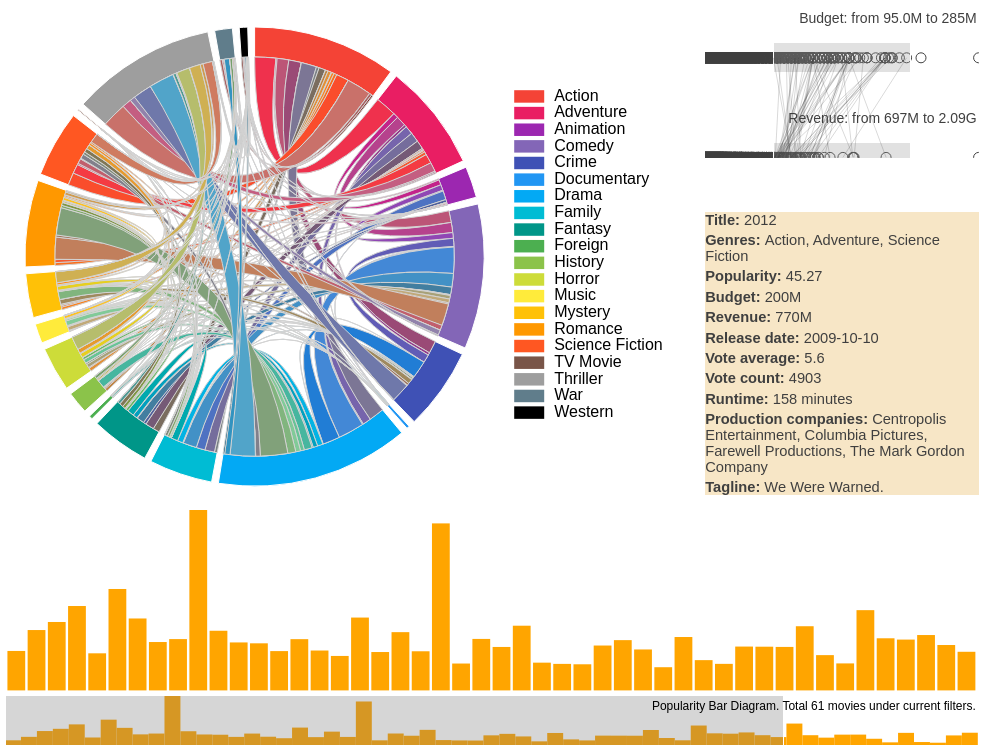
D3 v4 page, settled after 480 driven frames (8 s of simulated time); the page loaded 1 data file(s).


// ── assets/js/vis.js
// These Data are derived from the preprocess step
var genres_group = ['Action', 'Adventure', 'Animation', 'Comedy', 'Crime',
                    'Documentary', 'Drama', 'Family', 'Fantasy', 'Foreign',
                    'History', 'Horror', 'Music', 'Mystery', 'Romance',
                    'Science Fiction', 'TV Movie', 'Thriller', 'War', 'Western']
var genres_color = ["#F44336", "#E91E63", "#9C27B0", "#8366B7", "#3F51B5",
                    "#2196F3", "#03A9F4", "#00BCD4", "#009688", "#4CAF50", 
                    "#8BC34A", "#CDDC39", "#FFEB3B", "#FFC107", "#FF9800", 
                    "#FF5722", "#795548", "#9E9E9E", "#607D8B", "#000000"];
var genres_flow = [
    [0,465,26,258,276,3,339,62,144,5,58,76,9,57,63,277,1,547,55,35],
    [465,0,114,223,56,2,183,211,190,2,27,20,7,37,66,205,0,203,30,22],
    [26,114,0,125,0,0,19,195,61,1,0,0,14,1,8,30,1,3,1,2],
    [258,223,125,0,180,11,576,299,166,9,11,78,84,27,484,109,4,113,8,17],
    [276,56,0,180,0,1,381,8,10,4,13,36,11,105,47,18,1,414,4,9],
    [3,2,0,11,1,0,7,5,0,2,6,1,15,1,0,0,0,1,0,0],
    [339,183,19,576,381,7,0,121,99,27,175,84,106,175,603,102,5,554,118,34],
    [62,211,195,299,8,5,121,0,149,3,1,1,32,6,52,58,3,7,0,3],
    [144,190,61,166,10,0,99,149,0,0,0,53,11,19,64,85,0,63,3,2],
    [5,2,1,9,4,2,27,3,0,0,3,0,0,0,9,0,0,3,1,0],
    [58,27,0,11,13,6,175,1,0,3,0,1,6,3,30,0,0,21,59,8],
    [76,20,0,78,36,1,84,1,53,0,1,0,3,91,15,95,1,291,1,1],
    [9,7,14,84,11,15,106,32,11,0,6,3,0,3,61,2,1,5,1,3],
    [57,37,1,27,105,1,175,6,19,0,3,91,3,0,24,47,0,242,3,2],
    [63,66,8,484,47,0,603,52,64,9,30,15,61,24,0,31,3,64,26,12],
    [277,205,30,109,18,0,102,58,85,0,0,95,2,47,31,0,0,211,2,1],
    [1,0,1,4,1,0,5,3,0,0,0,1,1,0,3,0,0,1,0,0],
    [547,203,3,113,414,1,554,7,63,3,21,291,5,242,64,211,1,0,24,7],
    [55,30,1,8,4,0,118,0,3,1,59,1,1,3,26,2,0,24,0,3],
    [35,22,2,17,9,0,34,3,2,0,8,1,3,2,12,1,0,7,3,0]
];
var info_strs = ["title", "genres", "popularity", "budget", "revenue",
                 "release_date", "vote_average", "vote_count", "runtime", 
                 "production_companies", "tagline"];

var width = {
        textbox: 200,
        chord: Math.max(0.65 * window.innerHeight, 400),
        bar: 0.95*window.innerWidth
    };
var height_brush = 50;
var height = {textbox: 100, chord: width.chord,
              bar: 0.95*window.innerHeight - width.chord - height_brush};
    radius = {chord_outer: width.chord / 2 - 20,
              chord_inner: width.chord / 2 - 50};
height.parcoords = height.chord - 300;

d3.csv("data/data.csv", function(error, csvdata) {
    if (error) throw error;
    
    csvdata.forEach(function(d) {
        d.budget = +d.budget;
        d.revenue = +d.revenue;
        d.vote_average = +d.vote_average;
        d.vote_count = +d.vote_count;
        d.popularity = d3.format(".2f")(+d.popularity);
        d.runtime = +d.runtime > 0 ? d.runtime + " minutes" : "Unknown";
    });
    var current_data = csvdata;

    /* **
    ** Chord Diagram
    ** */

    var svg_chord = d3.select("body").append("div")
            .attr("id", "div_chord")
            .style("width", width.chord + 200 + "px")  // 200: Legend width
            .style("height", height.chord)
            .style("display", "inline-block")
        .append("svg").attr("id", "svg_chord")
            .attr("width", width.chord + 200).attr("height", height.chord);
    // Initialize the pop-up textbox
    var movieInfoTextbox = d3.select("body").append("div")
            .attr("class", "tooltip")
            .style("visibility", "hidden")
            .style("background-color", "wheat")
            .style("width", width.textbox + "px")
            .style("left", width.chord/2 - width.textbox/2 + "px")
            .style("top", height.chord/2 - height.textbox/2 + "px");
    movieInfoTextbox.append("p").attr("id", "chord_info")
            .style("text-align", "center");

    // Set the chord layout
    var chord_layout = d3.chord().padAngle(0.03);
    var chord_ribbon = d3.ribbon().radius(radius.chord_inner);
    var chord_graph = svg_chord.append("g")
            .datum(chord_layout(genres_flow))
            .attr("transform", "translate(" + width.chord/2 + "," + height.chord/2 + ")");
                
    // Draw the arc region
    var chord_groups = chord_graph.append("g")
                .attr("class", "chord_groups")
            .selectAll("g")
                .data(function(d) { return d.groups; })
                .enter().append("g");
    chord_groups.append("path")
            .style("fill", function(d) { return d3.rgb(genres_color[d.index]); })
            .style("stroke", "white")
            .attr("class", "chordArc")
            .attr("id", function(d) { return "chordArc" + d.index; })
            .attr("d", d3.arc().innerRadius(radius.chord_inner).outerRadius(radius.chord_outer));

    // Draw ribbons
    chord_graph.append("g").attr("class", "chord_ribbons")
            .selectAll("path")
            .data(function(d) { return d; }).enter()
        .append("path")
            .attr("class", "chordRibbon")
            .attr("source", function(d) { return d.source.index; })
            .attr("id", function(d) { return "chordRibbon" + d.source.index + "-" + d.target.index; })
            .attr("d", chord_ribbon)
            .style("fill", function(d) {
                var fillRibbons = d3.interpolateRgb(genres_color[d.source.index], genres_color[d.target.index]);
                return fillRibbons(0.5);
            })
            .style("stroke", "lightgray")

    // Draw the color legend
    var legend_chord = svg_chord.append("g")
            .selectAll("g").data(genres_color).enter()
            .append("g");
    legend_chord.append("rect")
            .attr("fill", function(d) { return d; })
            .attr("x", width.chord + 10)
            .attr("y", function(d, i) { return height.chord/2 - height.chord/30*(10-i); })
            .attr("width", 30).attr("height", height.chord/40);
    legend_chord.append("text")
            .attr("class", "legend_text")
            .attr("id", function(d, i) {return "legend" + i; })
            .attr("alignment-baseline", "middle")
            .attr("x", width.chord + 50)
            .attr("y", function(d, i) { return height.chord /80*41 - height.chord/30*(10-i); })
            .text(function(d, i) { return genres_group[i]; });

    // Define mouse events
    var chord_clicked = {source: -1, target: -1, stage: 0};  // stage: 0 for neither, 1 for source, 2 for both.
    d3.selectAll(".chordArc")
        .on("mouseover", function(d, i) {
            showMovieInfo(chord_clicked.stage == 0 ? i : chord_clicked.source,
                chord_clicked.stage == 0 ? chord_clicked.source : i);
            if (chord_clicked.stage == 2) { return; }
            chord_clicked.stage == 0 ? showSourceRibbons(i) : showBothRibbons(i);
            d3.selectAll("#legend" + i).attr("font-weight", "800");
        })
        .on("mouseout", function(d, i) {
            movieInfoTextbox.style("visibility", "hidden");
            if (chord_clicked.stage == 0) {
                d3.selectAll(".chordRibbon").attr("visibility", "visible");
            } else if (chord_clicked.stage == 1) {
                showSourceRibbons(chord_clicked.source);
            } else { showBothRibbons(chord_clicked.target); }
            d3.selectAll("#legend" + i).attr("font-weight", 
                i == chord_clicked.source || i == chord_clicked.target ? "800" : "normal");
        })
        .on("click", function(d, i) {
            if (chord_clicked.stage == 0) {
                d3.selectAll("#legend" + i).attr("font-weight", "800");
                chord_clicked.source = i;
                chord_clicked.stage = 1;
            } else if (chord_clicked.stage == 1) {
                d3.selectAll("#legend" + i).attr("font-weight", "800");
                chord_clicked.target = i;
                chord_clicked.stage = 2;
            } else {
                d3.selectAll(".legend_text").attr("font-weight", "normal");
                chord_clicked.source = -1;
                chord_clicked.target = -1;
                chord_clicked.stage = 0;
            }
            updateSelection();
            updateBrushParcoords();
        });

    function showSourceRibbons(i) {
        d3.selectAll(".chordRibbon").attr("visibility", "visible");
        d3.selectAll(".chordRibbon")
            .filter(function(x) { return x.source.index != i && x.target.index != i; })
            .attr("visibility", "hidden");
    }

    function showBothRibbons(i) {
        d3.selectAll(".chordRibbon").attr("visibility", "visible");
        d3.selectAll(".chordRibbon")
            .filter(function(x) {
                return !((x.source.index == chord_clicked.source && x.target.index == i)
                    || (x.target.index == chord_clicked.source && x.source.index == i));
            })
            .attr("visibility", "hidden");
    }

    // Side Textbox
    function showMovieInfo(s, t) {
        movieInfoTextbox.style("visibility", "visible");
        var count = 0;
        if (chord_clicked.stage == 0) {
            csvdata.forEach(function(d) { 
                if (d.genres.split(", ").indexOf(genres_group[s]) > -1) {
                    count = count + 1;
                }
            })
            movieInfoTextbox.select("#chord_info")
                .html("Movies under <b>" + genres_group[s] + "</b>: "
                    + count
                    + "<br /><br /><i>(Click for detail views)</i>");
        } else if (chord_clicked.stage == 1) {
            movieInfoTextbox.select("#chord_info")
                .html("<i>(Click to view movies with both " + genres_group[s]
                      + " and " + genres_group[t] + " genres)</i>");
        } else {
            movieInfoTextbox.select("#chord_info")
                .html("<i>(Click any genre to reset selection)</i>");
        }
    }

    /* **
    ** Parellal Coordinates & Bar Diagram
    ** */

    var aside = d3.select("body").append("div")
        .attr("class", "tooltip")
        .attr("id", "div_aside")
        .style("display", "inline-block")
        .style("width", 0.95*window.innerWidth - width.chord - 200 + "px")
        .style("height", height.chord + "px");
    var parcoords_width = +aside.style("width").slice(0, -2);
    var parcoords_graph = aside.append("div")
            .style("width", "100%")
            .style("height", height.chord - 300 + "px")
        .append("svg").attr("id", "svg_parcoords")
            .style("width", parcoords_width + "px");
    var info_detail = aside.append("div")
        .style("background-color", "wheat")
        .style("width", "100%");
    info_detail.selectAll("p").data(info_strs)
        .enter().append("p").attr("class", "tooltip");
    var svg_bar = d3.select("body").append("div")
            .attr("id", "div_bar")
            .style("width", width.bar + "px")
        .append("svg").attr("id", "svg_bar")
            .style("width", width.bar + "px")
            .style("height", height.bar + "px");
    var bar_graph = svg_bar.append("g").attr("id", "g_bar");
    var bar_color = {normal: "orange", hover: "gray"};
    var bar_xScale = d3.scaleBand()
        .domain(csvdata.map(function(d) { return d.title; }))
        .range([0, width.bar]).padding(0.12);
    var bar_yScale = d3.scaleLinear()
        .domain([0, d3.max(csvdata, function(d) { return +d.popularity; })])
        .range([height.bar, 0]);
    var dummy_height = 10;  // For easy mouse-on


    // Draw X-axis brushbar
    var brush_graph = d3.select("#div_bar")
            .style("width", width.bar + "px")
            .style("height", height_brush + "px")
        .append("svg").attr("id", "svg_brushbar")
            .style("width", width.bar + "px")
            .style("height", height_brush + "px")
        .append("g");
    var brush_text = d3.select("#svg_brushbar").append("text")
        .attr("x", width.bar - 2).attr("y", 15).attr("font-size", 12)
        .style("text-anchor", "end");
    var xScale_brush = d3.scaleBand()
        .domain(csvdata.map(function(d) { return d.title; }))
        .range([0, width.bar]);
    var yScale_brush = d3.scaleLinear()
        .domain([0, d3.max(csvdata, function(d) { return +d.popularity; })])
        .range([height_brush, 0]);
    var brush = d3.brushX().extent([[0, 0], [width.bar, height_brush]])
        .on("brush", brushed);

    /* **
    ** Parallel Coordinates Diagram
    ** */

    var budget_xScale = d3.scaleLinear()
        .domain([0, d3.max(csvdata, function(d) { return +d.budget; })])
        .range([0, parcoords_width]);
    var revenue_xScale = d3.scaleLinear()
        .domain([0, d3.max(csvdata, function(d) { return +d.revenue; })])
        .range([0, parcoords_width]);
    var parcoords_yScale = {
            budget: height.parcoords/4,
            revenue: height.parcoords/4*3
        };
    var budget_text = parcoords_graph.append("text")
        .attr("x", parcoords_width - 2).attr("y", 15)
        .attr("font-size", 14)
        .style("text-anchor", "end");
    var revenue_text = parcoords_graph.append("text")
        .attr("x", parcoords_width - 2).attr("y", 15 + height.parcoords/2)
        .attr("font-size", 14)
        .style("text-anchor", "end");
    // Draw 2 Parallel Coordinates
    var brush_budget_graph = parcoords_graph.append("g")
        .attr("id", "brush_budget")
        .style("height", height.parcoords);
    var brush_revenue_graph = parcoords_graph.append("g")
        .attr("id", "brush_revenue")
        .style("height", height.parcoords);
    var budget_brush = d3.brushX()
        .extent([[0, height.parcoords/4 - 15],
                 [parcoords_width, height.parcoords/4 + 15]])
        .on("brush", parcoords_brushed);
    var revenue_brush = d3.brushX()
        .extent([[0, height.parcoords/4*3 - 15],
            [parcoords_width, height.parcoords/4*3 + 15]])
        .on("brush", parcoords_brushed);
    // Lines between
    var brush_line_graph = parcoords_graph.append("g").attr("id", "brush_line");
    var brush_selection = {budget: [0, parcoords_width], revenue: [0, parcoords_width]};

    // Final Initialization
    updateBrushParcoords();
    updateInfo("init");

    /* Functions */

    function updateBrushBar() {
        brush_graph.selectAll("rect")
            .remove().exit()
            .data(csvdata.filter(function(d) {
                return bar_xScale.domain().indexOf(d.title) > -1;
            }))
            .enter().append("rect")
            .attr("fill", bar_color.normal)
            .attr("x", function(d) { return xScale_brush(d.title); })
            .attr("width", xScale_brush.bandwidth())
            .attr("y", function(d) { return yScale_brush(+d.popularity);})
            .attr("height", function(d) { return height_brush - yScale_brush(+d.popularity); })
        brush_graph.call(brush)
            .call(brush.move, [0, current_data.length > 200 ? width.bar/20 : 0.8*width.bar]);
    }
    
    function brushed() {
        var s = d3.event.selection,
            selectedBars = {title: [], y: []};
        current_data.forEach(function (d) {
            if (xScale_brush(d.title) > s[0]
                    && xScale_brush(d.title) < s[1]) {
                selectedBars.title.push(d.title);
                selectedBars.y.push(+d.popularity);
            }
        });
        // Update domains
        bar_xScale.domain(selectedBars.title);
        bar_yScale.domain([0, d3.max(selectedBars.y)]);
        // Update Graph
        updateBar();
    }
    
    function updateSelection() {
        // Selection by chord
        if (chord_clicked.stage == 0) {
            current_data = csvdata;
        } else {
            current_data = csvdata.filter(function(d, i) {
                var k = d.genres.split(", ");
                if (chord_clicked.stage == 1) {
                    if (k.indexOf(genres_group[chord_clicked.source]) > -1) { return d; }
                } else {
                    if (k.indexOf(genres_group[chord_clicked.source]) > -1 
                        && k.indexOf(genres_group[chord_clicked.target]) > -1) { return d;}
                }
            });
        }

        // Update bar_xScale (global)
        var s = [];
        current_data.forEach(function(d) { s.push(d.title); });
        bar_xScale.domain(s);
        bar_yScale.domain([0, d3.max(current_data, function(d) { return d.popularity; })]);

        // Update brushbar graph
        xScale_brush.domain(s);
        yScale_brush.domain([0, d3.max(current_data, function(d) { return +d.popularity; })]);
    }

    function updateBar() {
        bar_graph.selectAll("rect").remove();
        bar_graph.selectAll("rect")
            .data(csvdata.filter(function (d) {
                return bar_xScale.domain().indexOf(d.title) > -1;
            }))
            .enter().append("rect")
            .attr("id", function(d, i) { return "barrect" + i; })
            .attr("fill", bar_color.normal)
            .attr("x", function(d) { return bar_xScale(d.title); })
            .attr("y", function(d) { return bar_yScale(+d.popularity); })
            .attr("width", bar_xScale.bandwidth())
            .attr("height", function(d) { return height.bar - bar_yScale(+d.popularity) + dummy_height; })
            .attr("transform", "translate(0," + (-dummy_height) + ")")  // Reserved space
            .on("mouseover", updateInfo);
    }

    function updateInfo(movie) {
        bar_graph.selectAll("rect").attr("fill", bar_color.normal);
        if (movie === "init") {
            movie = current_data[0];
        } else { d3.select(this).attr("fill", bar_color.hover); } 
        info_detail.style("visibility", "visible")
            .style("background-color", "wheat")
        info_detail.selectAll("p")
            .html(function(d, i) {
                var s = info_strs[i].split("_").join(" ");
                s = s[0].toUpperCase() + s.slice(1) ;
                if (d == "budget" || d == "revenue") {  }
                return "<b>" + s + ": </b>" + (d == "budget" || d == "revenue"
                                                ? d3.format(".3s")(movie[d])
                                                : movie[d]);
                    
            });
    }

    function updateBrushParcoords(rebrush=true) {
        var tempdata = current_data.filter(function(d) {
            return bar_xScale.domain().indexOf(d.title) > -1;
        });
        budget_xScale.domain([0, d3.max(tempdata, function(d) { return +d.budget; })]);
        revenue_xScale.domain([0, d3.max(tempdata, function(d) { return +d.revenue; })]);
        brush_line_graph.selectAll(".brushline").remove();
        brush_line_graph.selectAll("line")
            .data(tempdata).enter()
            .append("line")
            .attr("class", "brushline")
            .style("stroke", "black")
            .style("opacity", 0.2)
            .attr("x1", function(d) { return budget_xScale(d.budget); })
            .attr("y1", function(d) { return parcoords_yScale.budget; })
            .attr("x2", function(d) { return revenue_xScale(d.revenue); })
            .attr("y2", function(d) { return parcoords_yScale.revenue; });
        brush_budget_graph.selectAll(".budget")
            .remove().exit()
            .data(tempdata)
            .enter().append("circle")
            .attr("class", "budget")
            .attr("stroke", "black")
            .attr("cx", function(d) { return budget_xScale(d.budget); })
            .attr("r", 5)
            .attr("cy", function(d) { return parcoords_yScale.budget; });
        brush_revenue_graph.selectAll(".revenue")
            .remove().exit()
            .data(tempdata)
            .enter().append("circle")
            .attr("class", "revenue")
            .attr("stroke", "black")
            .attr("cx", function(d) { return revenue_xScale(d.revenue); })
            .attr("r", 5)
            .attr("cy", function(d) { return parcoords_yScale.revenue; });
        if (rebrush) {
            brush_budget_graph.call(budget_brush)
                .call(budget_brush.move, [parcoords_width/4, parcoords_width/4*3]);
            brush_revenue_graph.call(revenue_brush)
                .call(revenue_brush.move, [parcoords_width/4, parcoords_width/4*3]);
        }
    }
    
    function parcoords_brushed() {
        var s = []; 
        brush_selection[this.id.slice(6)] = [d3.event.selection[0], d3.event.selection[1]];
        
        function filter_func(d) {
            if (budget_xScale(d.budget) >= brush_selection.budget[0]
            && budget_xScale(d.budget) <= brush_selection.budget[1]
            && revenue_xScale(d.revenue) >= brush_selection.revenue[0]
            && revenue_xScale(d.revenue) <= brush_selection.revenue[1]) {
                s.push(d.title);
                return d;
            }
        }

        updateSelection();
        current_data = current_data.filter(filter_func);
        bar_xScale.domain(s);
        bar_yScale.domain([0, d3.max(current_data, function(d) { return d.popularity; })]);
        xScale_brush.domain(s);
        yScale_brush.domain([0, d3.max(current_data, function(d) { return +d.popularity; })]);

        // Draw lines between coordinates
        d3.selectAll(".brushline").style("visibility", "hidden");
        var selectedlines = d3.selectAll(".brushline")
            .filter(filter_func);  // Do NOT use "s" below
        selectedlines.style("visibility", "visible");
        
        // Update parcoords
        budget_text.text("Budget: from "
            + d3.format(".3s")(budget_xScale.invert(brush_selection.budget[0]))
            + " to " + d3.format(".3s")(budget_xScale.invert(brush_selection.budget[1])));
        revenue_text.text("Revenue: from "
            +  d3.format(".3s")(revenue_xScale.invert(brush_selection.revenue[0]))
            + " to " +  d3.format(".3s")(revenue_xScale.invert(brush_selection.revenue[1])));
        
        // Update detailed view barchart
        brush_text.text("Popularity Bar Diagram. Total " + current_data.length + " movies under current filters.");
        updateBrushBar();
    }
});


### data: data/data.csv
budget, genres, movie_id, original_language, popularity, production_companies, release_date, revenue, runtime, status, tagline, title, vote_average, vote_count
1500000, Drama, Horror, Mystery, Thriller, 301325, de, 2.82, AST Studios, Lowland Pictures, 2015-11-20, 0, 90, Released, Death is trending., #Horror, 3.3, 52
7500000, Comedy, Drama, Romance, 19913, en, 45.61, Dune Entertainment III, Fox Searchlight …, 2009-07-17, 60722734, 95, Released, It was almost like falling in love., (500) Days of Summer, 7.2, 2904
15000000, Drama, Science Fiction, Thriller, 333371, en, 53.7, Bad Robot, Paramount Pictures, Spectrum …, 2016-03-10, 108286421, 103, Released, Monsters come in many forms., 10 Cloverfield Lane, 6.8, 2468
1200000, Drama, 345003, en, 0.49, Unknown, 2015-11-20, 0, 111, Released, , 10 Days in a Madhouse, 4.3, 5
16000000, Comedy, Drama, Romance, 4951, en, 54.55, Jaret Entertainment, Mad Chance, Touchst…, 1999-03-30, 53478166, 97, Released, How do I loathe thee? Let me count the w…, 10 Things I Hate About You, 7.3, 1701
85000000, Comedy, Family, 10481, en, 9.9, Cruella Productions, Walt Disney Picture…, 2000-10-07, 183611771, 100, Released, Meet Two Unlikely Heroes With A Bone To …, 102 Dalmatians, 5.1, 313
8000000, Action, Crime, Drama, Mystery, Thriller, 13197, en, 3.94, Thinkfilm, 2006-02-19, 143451, 107, Released, The Intersection Where Family, Honor and…, 10th & Wolf, 6.3, 24
6000000, Crime, Drama, Thriller, 9282, en, 15.05, Firm Films, MDP Worldwide, Media 8 Enter…, 2003-05-16, 0, 86, Released, Fate can change in seconds., 11:14, 6.8, 206
350000, Drama, 389, en, 59.26, Orion-Nova Productions, United Artists, 1957-03-25, 1000000, 96, Released, Life is in their hands. Death is on thei…, 12 Angry Men, 8.2, 2078
20000000, Action, Adventure, Drama, Thriller, 17134, en, 15.66, 20th Century Fox Home Entertainment, Fox…, 2009-03-19, 17280326, 108, Released, Survive all 12, 12 Rounds, 5.7, 220
20000000, Drama, History, 76203, en, 95.92, Film4, New Regency Pictures, Plan B Ente…, 2013-10-18, 187000000, 134, Released, The extraordinary true story of Solomon …, 12 Years a Slave, 7.9, 3674
18000000, Adventure, Drama, Thriller, 44115, en, 52.46, Cloud Eight Films, Everest Entertainment…, 2010-11-05, 35692920, 94, Released, There is no force more powerful than the…, 127 Hours, 7.0, 2606
37000000, Comedy, Fantasy, Romance, 10096, en, 41.57, Columbia Pictures, Revolution Studios, T…, 2004-04-13, 96455697, 98, Released, For some, 13 feels like it was just yest…, 13 Going on 30, 6.3, 1204
50000000, Action, Drama, History, Thriller, War, 300671, en, 42.53, 3 Arts Entertainment, Bay Films, Dune Fi…, 2016-01-13, 69411370, 144, Released, When everything went wrong, six men had …, 13 Hours: The Secret Soldiers of Benghaz…, 7.0, 938
25000000, Horror, Thriller, 3021, en, 35.17, Di Bonaventura Pictures, Dimension Films…, 2007-07-12, 94679598, 104, Released, The only demons in room 1408 are those w…, 1408, 6.5, 1343
60000000, Action, Crime, Thriller, 2749, en, 15.21, Industry Entertainment, New Line Cinema,…, 2001-03-01, 56359980, 120, Released, America Likes to Watch, 15 Minutes, 5.7, 191
55000000, Action, Adventure, Crime, Thriller, 2207, en, 32.31, 16 Block Productions, Alcon Entertainmen…, 2006-03-01, 65664721, 105, Released, For a New York cop and his witness, the …, 16 Blocks, 6.2, 661
0, Comedy, Romance, 91122, en, 0.11, Duck Farm Films, 2009-09-19, 0, 118, Released, , 16 to Life, 4.4, 5
20000000, Comedy, 16996, en, 52.57, New Line Cinema, Offspring Entertainment, 2009-03-11, 136267476, 102, Released, Who says you're only young once?, 17 Again, 6.1, 1350
0, Comedy, Drama, History, Music, 14902, en, 1.81, Columbia Pictures Corporation, 1972-11-09, 0, 142, Released, The award winning musical comes to the s…, 1776, 7.1, 20
30000000, Action, Adventure, Drama, History, War, 76349, zh, 4.07, Variance Films, 2011-07-03, 108348, 125, Released, Fall of the Last Empire, 1911, 5.0, 41
35000000, Action, Comedy, 11519, en, 10.03, A-Team, Columbia Pictures, Universal Pic…, 1979-12-13, 31755742, 113, Released, Paranoia meets pandemonium., 1941, 5.6, 143
1000000, Drama, 215918, en, 0.18, Unknown, 2013-12-31, 0, 90, Released, , 1982, 5.0, 1
76000000, Action, Crime, Thriller, 584, en, 10.52, Ardustry Entertainment, Mikona Productio…, 2003-06-05, 236350661, 107, Released, How Fast Do You Want It?, 2 Fast 2 Furious, 6.2, 2028
61000000, Action, Comedy, Crime, 136400, en, 42.88, Emmett/Furla Films, Envision Entertainme…, 2013-08-02, 131940411, 109, Released, 2 Guns, 1 Bank., 2 Guns, 6.6, 1589
0, Comedy, Romance, 111794, en, 0.41, Fox Searchlight Pictures, Phoenician Fil…, 1998-01-01, 0, 87, Released, A comedy so real you'll think it's ficti…, 20 Dates, 3.7, 3
1000000, Documentary, Music, 159014, en, 5.25, Tremolo Productions, 2013-06-14, 0, 89, Released, , 20 Feet from Stardom, 7.4, 85
5000000, Adventure, Drama, Science Fiction, 173, en, 9.36, Walt Disney Productions, 1954-12-23, 28200000, 127, Released, The mightiest motion picture of them all…, 20,000 Leagues Under the Sea, 6.8, 157
6000000, Comedy, Drama, Romance, 15256, en, 3.56, Paramount Pictures, 1999-02-26, 6852450, 101, Released, It's 11:59 on New Years Eve... do you kn…, 200 Cigarettes, 6.1, 44
10500000, Adventure, Mystery, Science Fiction, 62, en, 86.2, Metro-Goldwyn-Mayer (MGM), Stanley Kubri…, 1968-04-10, 68700000, 149, Released, An epic drama of adventure and explorati…, 2001: A Space Odyssey, 7.9, 2998
200000000, Action, Adventure, Science Fiction, 14161, en, 45.27, Centropolis Entertainment, Columbia Pict…, 2009-10-10, 769653595, 158, Released, We Were Warned., 2012, 5.6, 4903
2500000, Documentary, 126509, en, 0.97, Unknown, 2012-07-13, 33400000, 87, Released, Love Him, Hate Him, You Don't Know Him, 2016: Obama's America, 4.6, 19
12000000, Drama, Fantasy, Romance, Science Fiction, 844, zh, 12.66, Jet Tone Films, Orly Films, Paradis Film…, 2004-05-20, 19271312, 129, Released, Are you still in the mood for love?, 2046, 6.9, 206
35000000, Crime, Drama, 8065, en, 45.15, Columbia Pictures, Relativity Media, 2008-03-27, 69823199, 123, Released, They proved the Vegas Blackjack System w…, 21, 6.5, 1375
… [head cut at 6 KiB]